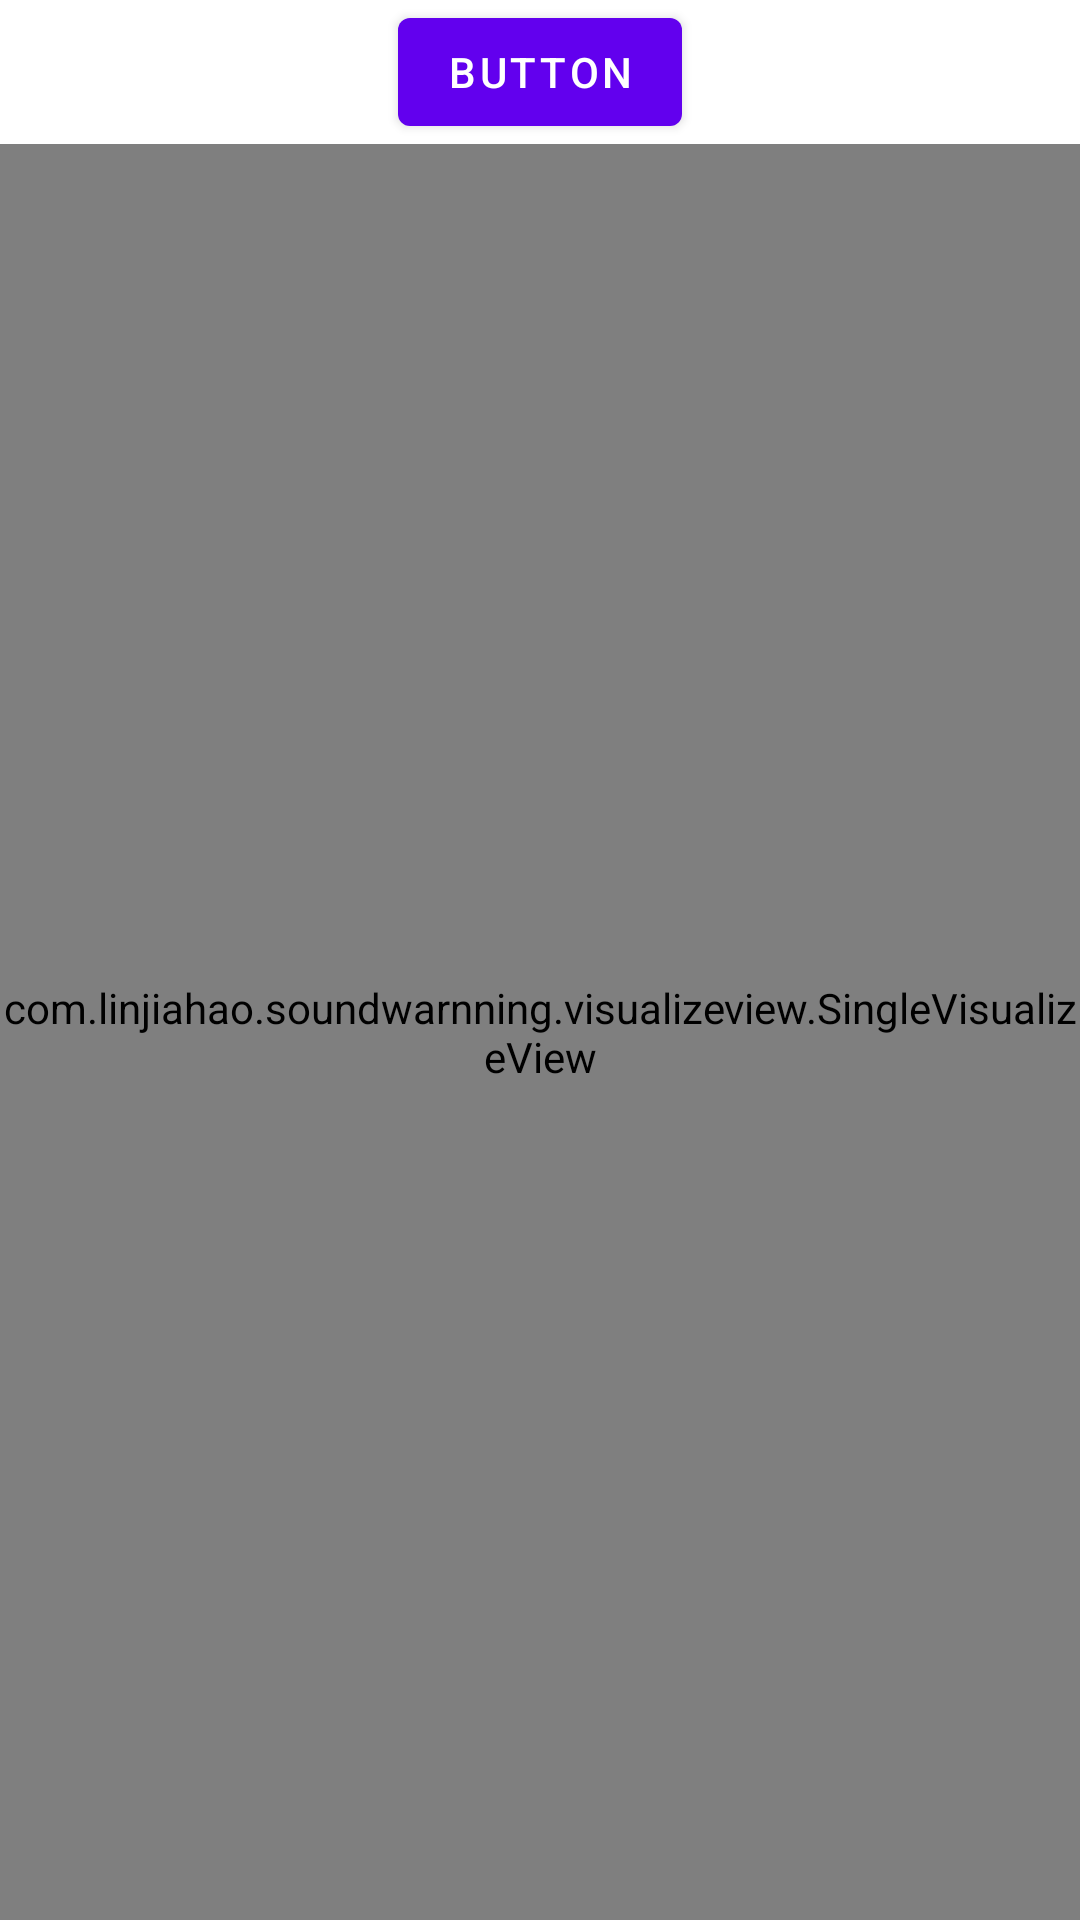

The Android layout XML behind this screen, and the referenced resources:
<!-- AndroidManifest.xml: application theme Theme.SoundWarnning -->
<!-- res/layout/fragment_first.xml -->
<?xml version="1.0" encoding="utf-8"?>
<androidx.constraintlayout.widget.ConstraintLayout xmlns:android="http://schemas.android.com/apk/res/android"
    xmlns:app="http://schemas.android.com/apk/res-auto"
    xmlns:tools="http://schemas.android.com/tools"
    android:layout_width="match_parent"
    android:layout_height="match_parent"
    tools:context=".FirstFragment">

    <com.linjiahao.soundwarnning.visualizeview.SingleVisualizeView
        android:id="@+id/view1"
        android:layout_width="0dp"
        android:layout_height="0dp"
        app:layout_constraintBottom_toBottomOf="parent"
        app:layout_constraintEnd_toEndOf="parent"
        app:layout_constraintStart_toStartOf="parent"
        app:layout_constraintTop_toBottomOf="@+id/button" />

    <Button
        android:id="@+id/button"
        android:layout_width="wrap_content"
        android:layout_height="wrap_content"
        android:text="Button"
        app:layout_constraintEnd_toEndOf="parent"
        app:layout_constraintStart_toStartOf="parent"
        app:layout_constraintTop_toTopOf="parent" />
</androidx.constraintlayout.widget.ConstraintLayout>
<!-- resources referenced by this layout -->
<resources>
  <style name="Theme.SoundWarnning" parent="Theme.MaterialComponents.DayNight.DarkActionBar">
          
          <item name="colorPrimary">@color/purple_500</item>
          <item name="colorPrimaryVariant">@color/purple_700</item>
          <item name="colorOnPrimary">@color/white</item>
          
          <item name="colorSecondary">@color/teal_200</item>
          <item name="colorSecondaryVariant">@color/teal_700</item>
          <item name="colorOnSecondary">@color/black</item>
          
          <item name="android:statusBarColor" tools:targetApi="l">?attr/colorPrimaryVariant</item>
          
      </style>
  <!-- not gathered from this repository: default colours our renderer supplied (Android Studio template values) -->
  <color name="purple_500">#FF6200EE</color>
  <color name="purple_700">#FF3700B3</color>
  <color name="teal_200">#FF03DAC5</color>
  <color name="teal_700">#FF018786</color>
  <color name="black">#FF000000</color>
  <color name="white">#FFFFFFFF</color>
</resources>
